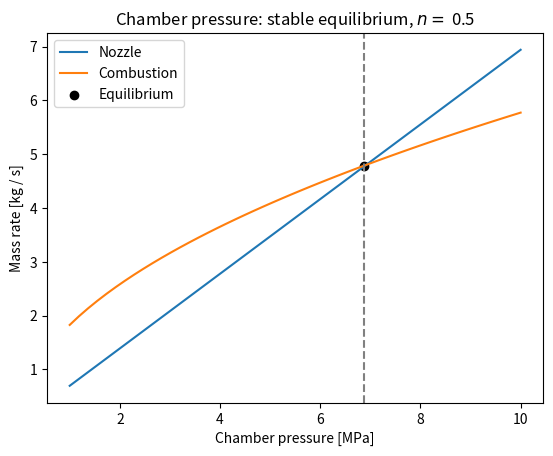

Reproduce this figure in Python.
"""Illustrate the chamber pressure equilibrium of a solid rocket motor."""

from matplotlib import pyplot as plt
import numpy as np

p_c = np.linspace(1e6, 10e6)    # Chamber pressure [units: pascal].

# Propellant properties
gamma = 1.26    # Exhaust gas ratio of specific heats [units: dimensionless].
rho_solid = 1510.    # Solid propellant density [units: kilogram meter**-3].
n = 0.5    # Propellant burn rate exponent [units: dimensionless].
a = 2.54e-3 * (6.9e6)**(-n)    # Burn rate coefficient, such that the propellant
# burns at 2.54 mm s**-1 at 6.9 MPa [units: meter second**-1 pascal**-n].
c_star = 1209.    # Characteristic velocity [units: meter second**-1].

# Motor geometry
A_t = 839e-6    # Throat area [units: meter**2].
A_b = 1.25    # Burn area [units: meter**2].

# Compute the nozzle mass flow rate at each chamber pressure.
# [units: kilogram second**-1].
m_dot_nozzle = p_c * A_t / c_star

# Compute the combustion mass addition rate at each chamber pressure.
# [units: kilogram second**-1].
m_dot_combustion = A_b * rho_solid * a * p_c**n

# Plot the mass rates
plt.plot(p_c * 1e-6, m_dot_nozzle, label='Nozzle')
plt.plot(p_c * 1e-6, m_dot_combustion, label='Combustion')
plt.xlabel('Chamber pressure [MPa]')
plt.ylabel('Mass rate [kg / s]')

# Find where the mass rates are equal (e.g. the equilibrium).
i_equil = np.argmin(abs(m_dot_combustion - m_dot_nozzle))
m_dot_equil = m_dot_nozzle[i_equil]
p_c_equil = p_c[i_equil]

# Plot the equilibrium point.
plt.scatter(p_c_equil * 1e-6, m_dot_equil, marker='o', color='black', label='Equilibrium')
plt.axvline(x=p_c_equil * 1e-6, color='grey', linestyle='--')

plt.title('Chamber pressure: stable equilibrium, $n =$ {:.1f}'.format(n))
plt.legend()
plt.show()
